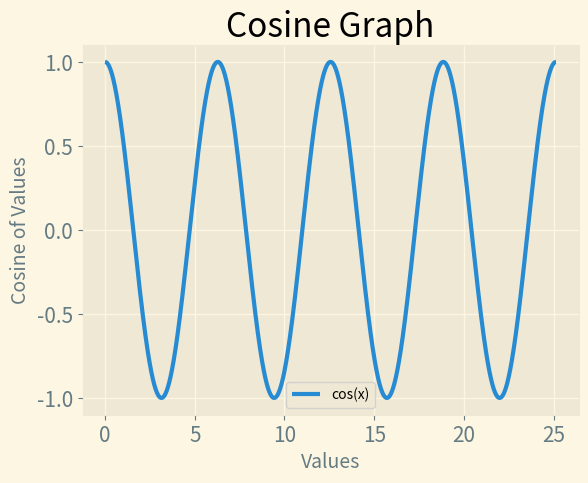

The matplotlib source for this figure:
import math
import numpy
import matplotlib.pyplot as plt


n = 8    # By increasing the value of n the graph length on x-axis will increase.
input_values = numpy.arange(0, n*numpy.pi, 0.001)
output_values = [math.cos(value) for value in input_values]

plt.style.use('Solarize_Light2')
fig, ax = plt.subplots()
ax.plot(input_values, output_values, linewidth=3)

# Set the graph title and labels.
ax.set_title("Cosine Graph", fontsize=24)
ax.set_xlabel("Values", fontsize=14)
ax.set_ylabel("Cosine of Values", fontsize=14)

# Set tick params.
ax.tick_params(axis='both', labelsize=15)
plt.legend(['cos(x)'])

plt.show()